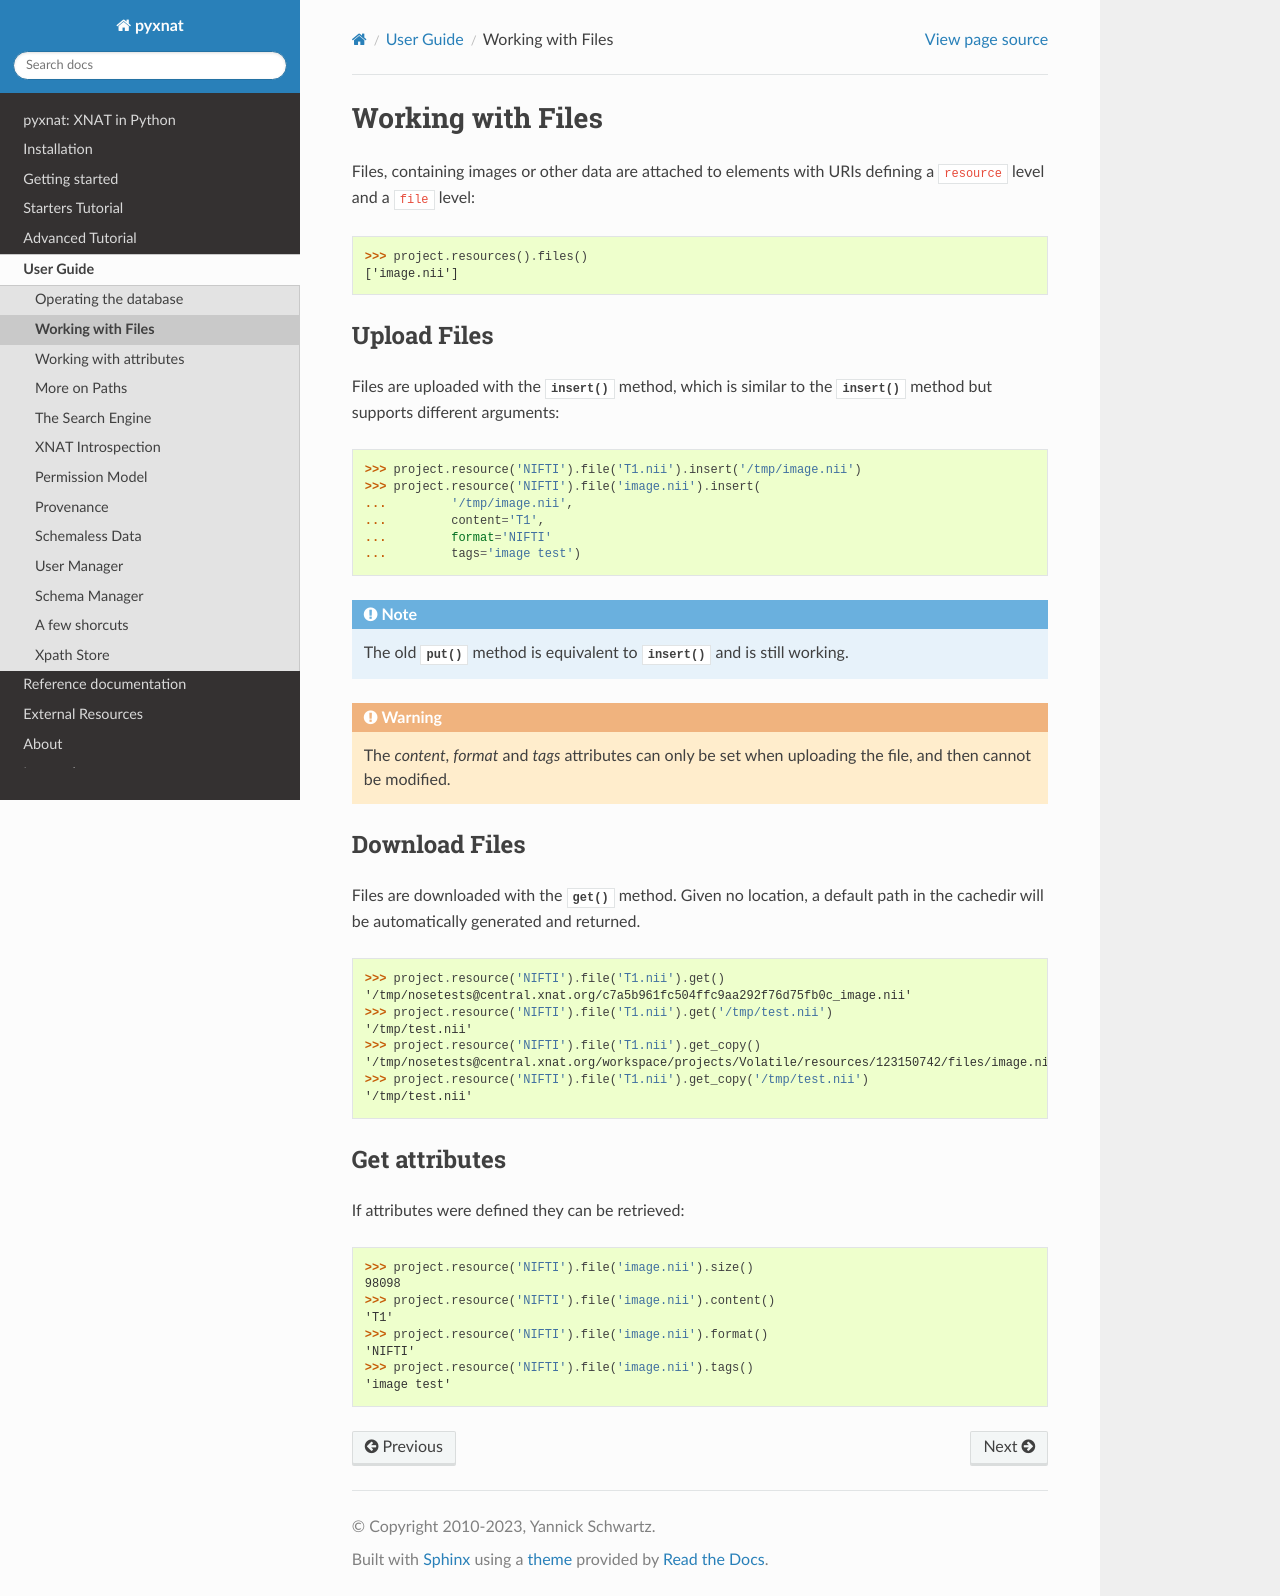

repository: pyxnat/pyxnat · page: features/files.html · generator: sphinx

Working with Files
------------------

Files, containing images or other data are attached to elements with URIs
defining a ``resource`` level and a ``file`` level:

.. code-block:: python

    >>> project.resources().files()
    ['image.nii']

Upload Files
~~~~~~~~~~~~

Files are uploaded with the :func:`~pyxnat.File.insert` method, which
is similar to the :func:`~pyxnat.EObject.insert` method but supports
different arguments:

.. code-block:: python

    >>> project.resource('NIFTI').file('T1.nii').insert('/tmp/image.nii')
    >>> project.resource('NIFTI').file('image.nii').insert(
    ...		'/tmp/image.nii',
    ...		content='T1',
    ...		format='NIFTI'
    ...		tags='image test')

.. note:: The old :func:`~pyxnat.File.put` method is equivalent to
   :func:`~pyxnat.File.insert` and is still working.

.. warning:: The `content`, `format` and `tags` attributes can only
   be set when uploading the file, and then cannot be modified.

Download Files
~~~~~~~~~~~~~~

Files are downloaded with the :func:`~pyxnat.File.get` method. Given no
location, a default path in the cachedir will be automatically generated
and returned.

.. code-block:: python

    >>> project.resource('NIFTI').file('T1.nii').get()
    '/tmp/nosetests@central.xnat.org/c7a5b961fc504ffc9aa292f76d75fb0c_image.nii'
    >>> project.resource('NIFTI').file('T1.nii').get('/tmp/test.nii')
    '/tmp/test.nii'
    >>> project.resource('NIFTI').file('T1.nii').get_copy()
    '/tmp/nosetests@central.xnat.org/workspace/projects/Volatile/resources/123150742/files/image.nii'
    >>> project.resource('NIFTI').file('T1.nii').get_copy('/tmp/test.nii')
    '/tmp/test.nii'

Get attributes
~~~~~~~~~~~~~~

If attributes were defined they can be retrieved:

.. code-block:: python

    >>> project.resource('NIFTI').file('image.nii').size()
    98098
    >>> project.resource('NIFTI').file('image.nii').content()
    'T1'
    >>> project.resource('NIFTI').file('image.nii').format()
    'NIFTI'
    >>> project.resource('NIFTI').file('image.nii').tags()
    'image test'
